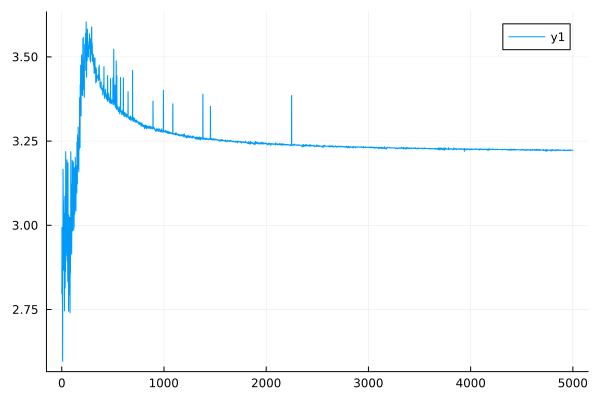

Data behind this chart, as committed beside it:
0	2.8111305844353396
1	2.796
2	2.994
3	2.978
4	2.935
5	2.92
6	2.783
7	2.767
8	2.61
9	2.596
10	2.993
11	2.977
12	3.167
13	3.153
14	3.093
15	3.076
16	3.071
17	3.054
18	2.881
19	2.867
20	3.036
21	3.023
22	3.003
23	2.988
24	2.933
25	2.92
26	2.757
27	2.746
28	2.985
29	2.97
30	3.086
31	3.073
32	2.826
33	2.813
34	3.003
35	2.99
36	2.875
37	2.864
38	3.219
39	3.208
40	2.922
41	2.91
42	2.995
43	2.986
44	3.036
45	3.026
46	2.932
47	2.923
48	3.058
49	3.048
50	3.195
51	3.185
52	2.902
53	2.893
54	2.959
55	2.95
56	2.934
57	2.926
58	2.839
59	2.833
60	3.186
... 4,940 more rows
